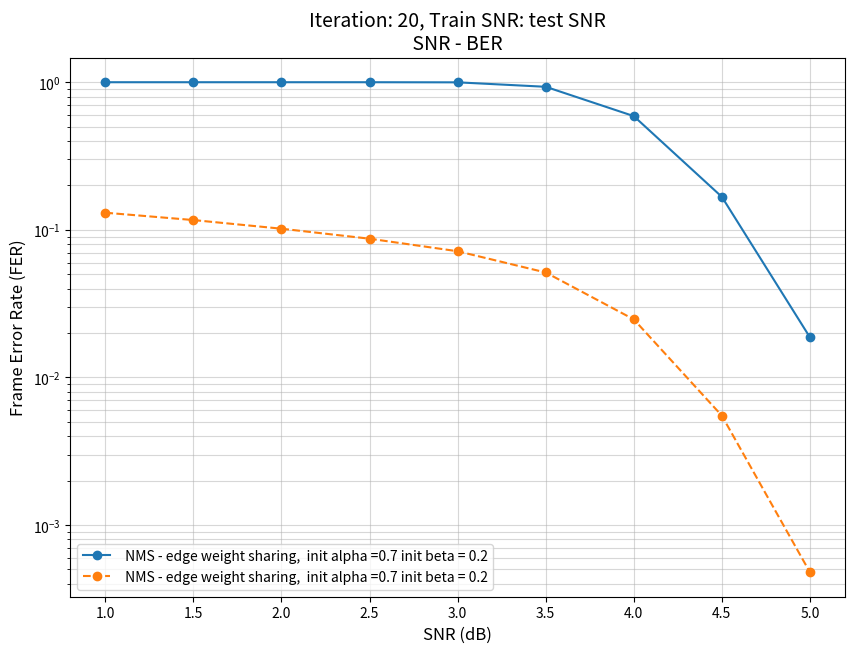

Write Python code to recreate this figure.
# 2026.3 월 말 부터 사용 중인 FER / BER 그래프 

import matplotlib.pyplot as plt
import numpy as np


# snr 별 train - test 한 것들
# 환경
# model 1 bit
frame = 100000  # 10^5
batch = 20
test_batch=50
epoch = 1
test_frame= 10000

iteration_num=20

train_snr=2.0 
learning_rate=0.001

#fixed
eta=0.5


SNR = [1.0, 1.5, 2.0, 2.5, 3.0,3.5, 4.0,4.5, 5.0]


BER_1=[0.1305902777777778, 0.1164412037037037, 0.10174120370370371, 0.08704907407407407, 0.07158032407407408, 0.05139375, 0.024727314814814813, 0.005506712962962963, 0.0004787037037037037]
BER_2=[0.14021712962962962, 0.1274287037037037, 0.11492939814814815, 0.10339120370370371, 0.09171296296296297, 0.08092407407407408, 0.07062083333333333, 0.0604875, 0.050522222222222225]
FER_1=[1.0, 1.0, 1.0, 1.0, 0.9982, 0.9313, 0.5894, 0.1673, 0.0187]
FER_2=[1.0, 1.0, 1.0, 1.0, 1.0, 1.0, 1.0, 1.0, 1.0]


plt.figure(figsize=(10, 7))

# semilogy
#plt.semilogy(SNR, BER_1, marker='o', markersize=6, linewidth=1.5,label=" NMS - spatial weight sharing,  init alpha =0.7 init beta = 0.05")
plt.semilogy(SNR, FER_1, marker='o', markersize=6, linewidth=1.5,label=" NMS - edge weight sharing,  init alpha =0.7 init beta = 0.2")
plt.semilogy(SNR, BER_1,linestyle='--', marker='o', markersize=6, linewidth=1.5,label=" NMS - edge weight sharing,  init alpha =0.7 init beta = 0.2")
plt.xlabel("SNR (dB)", fontsize=12)
plt.ylabel("Frame Error Rate (FER)", fontsize=12)
plt.title(f'Iteration: {iteration_num}, Train SNR: test SNR\n SNR - BER ', fontsize=14)

plt.grid(True, which="both", ls="-", alpha=0.5)
plt.legend(loc='best', fontsize=10)
plt.show()
